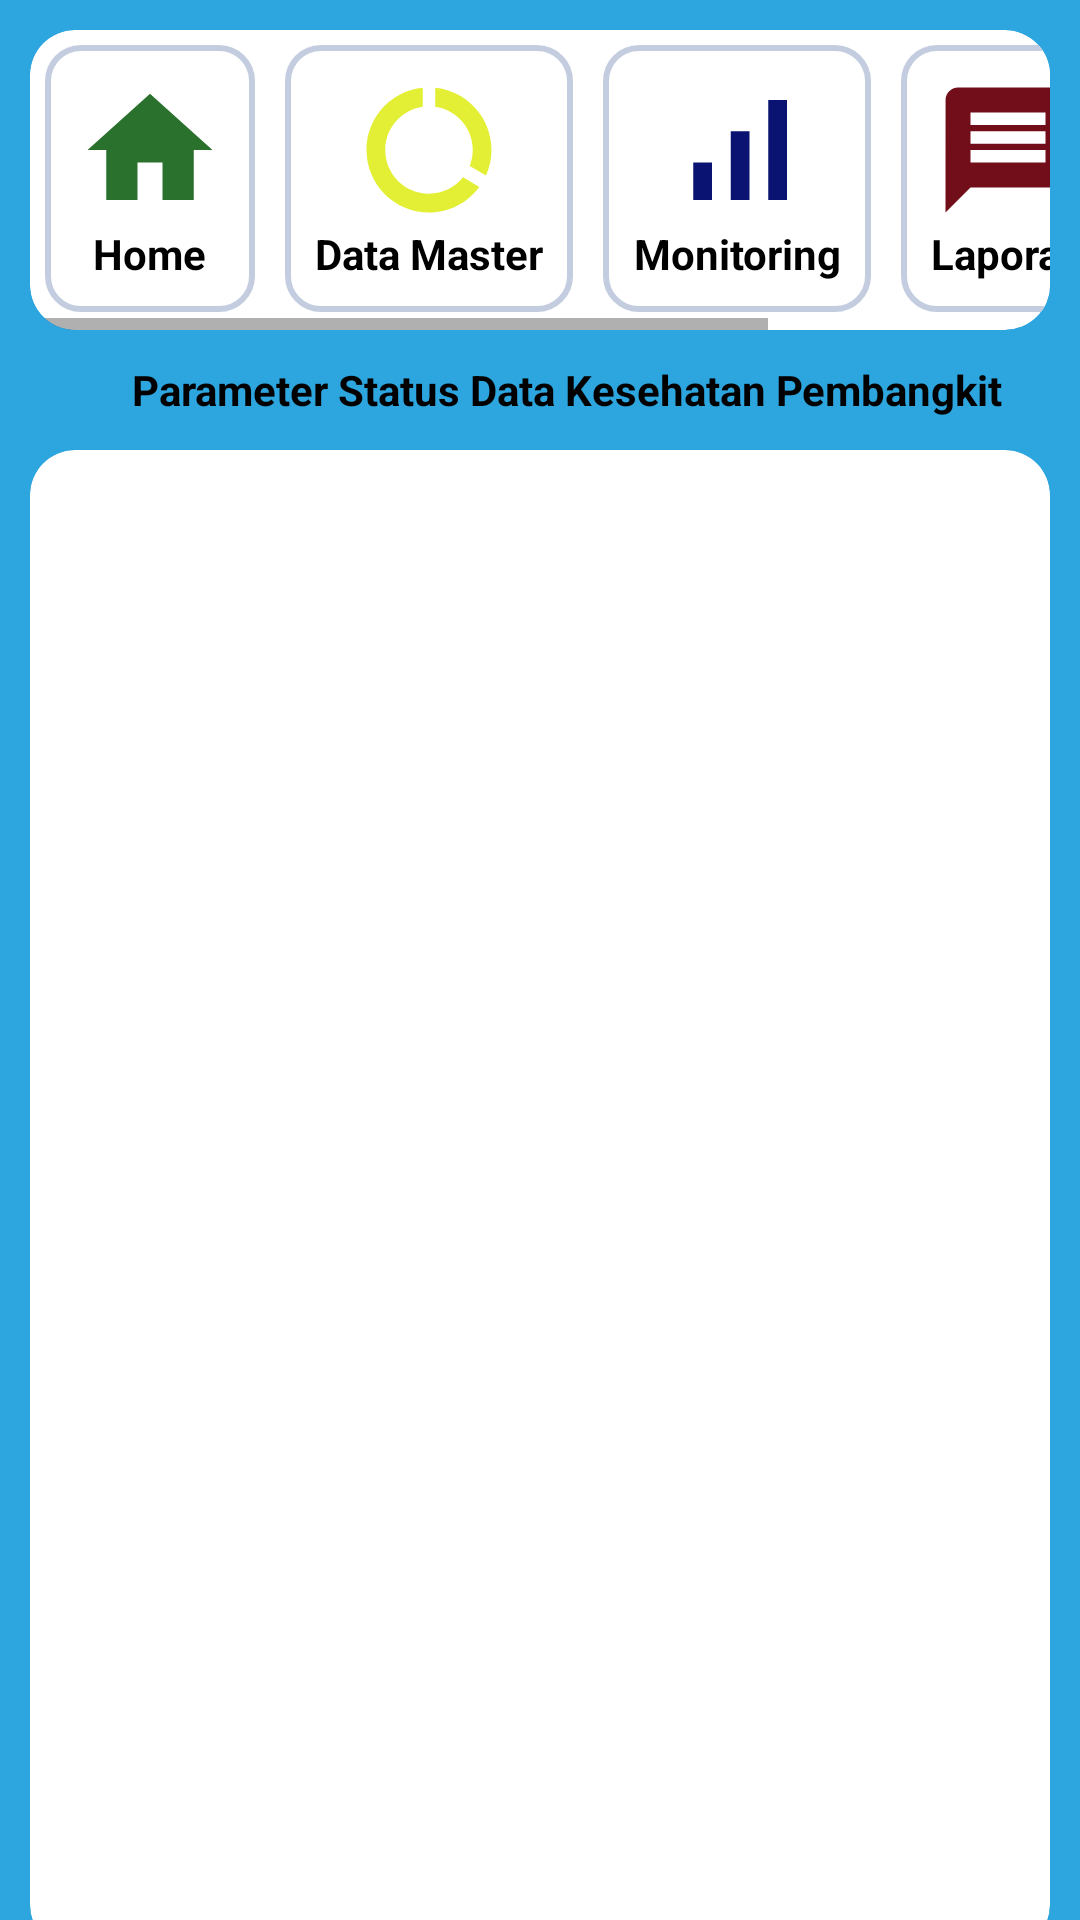

Write the Android layout XML for this screen, with the resource values it uses.
<!-- AndroidManifest.xml: application theme Theme.PLN -->
<!-- res/layout/activity_dashboard__pemilik.xml -->
<?xml version="1.0" encoding="utf-8"?>
<androidx.core.widget.NestedScrollView
    xmlns:android="http://schemas.android.com/apk/res/android"
    xmlns:app="http://schemas.android.com/apk/res-auto"
    xmlns:tools="http://schemas.android.com/tools"
    android:layout_width="match_parent"
    android:layout_height="match_parent"
    android:background="@color/bg_login"
    tools:context=".Features.Pemilik.Dashboard_Pemilik">
    <LinearLayout
        android:layout_width="match_parent"
        android:layout_height="match_parent"
        android:orientation="vertical">
        <androidx.cardview.widget.CardView
            app:cardCornerRadius="15dp"
            android:outlineSpotShadowColor="@color/bg_login"
            android:layout_marginRight="10dp"
            android:layout_marginLeft="10dp"
            android:layout_marginTop="10dp"
            android:layout_width="match_parent"
            android:layout_height="100dp">
            <HorizontalScrollView
                android:layout_width="match_parent"
                android:layout_height="100dp">
                <LinearLayout
                    android:layout_width="match_parent"
                    android:layout_height="wrap_content"
                    android:orientation="horizontal">
                    <LinearLayout
                        android:id="@+id/LinearHome"
                        android:background="@drawable/linear"
                        android:layout_marginLeft="5dp"
                        android:layout_marginTop="5dp"
                        android:layout_marginRight="5dp"
                        android:layout_marginBottom="5dp"
                        android:layout_width="wrap_content"
                        android:layout_height="wrap_content"
                        android:orientation="vertical">
                        <ImageView
                            android:onClick="Home"
                            android:id="@+id/Home"
                            android:layout_marginLeft="5dp"
                            android:layout_marginTop="5dp"
                            android:layout_marginRight="5dp"
                            android:background="@drawable/ic_home"
                            android:layout_width="50dp"
                            android:layout_height="50dp"/>
                        <TextView
                            android:textStyle="bold"
                            android:textColor="@color/black"
                            android:layout_gravity="center"
                            android:layout_width="wrap_content"
                            android:layout_height="wrap_content"
                            android:layout_marginLeft="5dp"
                            android:layout_marginRight="5dp"
                            android:layout_marginBottom="5dp"
                            android:text="@string/home" />
                    </LinearLayout>
                    <LinearLayout
                        android:id="@+id/Lineardatmaster"
                        android:background="@drawable/linear"
                        android:layout_marginLeft="5dp"
                        android:layout_marginTop="5dp"
                        android:layout_marginRight="5dp"
                        android:layout_marginBottom="5dp"
                        android:layout_width="wrap_content"
                        android:layout_height="wrap_content"
                        android:orientation="vertical">
                        <ImageView
                            android:layout_gravity="center"
                            android:gravity="center"
                            android:onClick="Datamaster"
                            android:id="@+id/datamaster"
                            android:layout_marginLeft="5dp"
                            android:layout_marginTop="5dp"
                            android:layout_marginRight="5dp"
                            android:background="@drawable/ic_data"
                            android:layout_width="50dp"
                            android:layout_height="50dp"/>
                        <TextView
                            android:textStyle="bold"
                            android:textColor="@color/black"
                            android:layout_gravity="center"
                            android:layout_width="wrap_content"
                            android:layout_height="wrap_content"
                            android:layout_marginLeft="5dp"
                            android:layout_marginRight="5dp"
                            android:layout_marginBottom="5dp"
                            android:text="@string/data_master" />
                    </LinearLayout>

                    <LinearLayout
                        android:id="@+id/LinearMonitoring"
                        android:layout_width="wrap_content"
                        android:layout_height="wrap_content"
                        android:layout_marginLeft="5dp"
                        android:layout_marginTop="5dp"
                        android:layout_marginRight="5dp"
                        android:layout_marginBottom="5dp"
                        android:background="@drawable/linear"
                        android:orientation="vertical">
                        <ImageView
                            android:id="@+id/Monitoring"
                            android:layout_width="50dp"
                            android:layout_height="50dp"
                            android:layout_gravity="center"
                            android:layout_marginLeft="5dp"
                            android:layout_marginTop="5dp"
                            android:layout_marginRight="5dp"
                            android:background="@drawable/ic_monitoring"
                            android:gravity="center"
                            android:onClick="Monitoring" />

                        <TextView
                            android:layout_width="wrap_content"
                            android:layout_height="wrap_content"
                            android:layout_gravity="center"
                            android:layout_marginLeft="5dp"
                            android:layout_marginRight="5dp"
                            android:layout_marginBottom="5dp"
                            android:gravity="center"
                            android:text="@string/monitoring"
                            android:textColor="@color/black"
                            android:textStyle="bold" />
                    </LinearLayout>

                    <LinearLayout
                        android:id="@+id/LinearLaporan"
                        android:background="@drawable/linear"
                        android:layout_width="wrap_content"
                        android:layout_height="wrap_content"
                        android:layout_marginLeft="5dp"
                        android:layout_marginTop="5dp"
                        android:layout_marginRight="5dp"
                        android:layout_marginBottom="5dp"
                        android:orientation="vertical">
                        <ImageView
                            android:layout_gravity="center"
                            android:onClick="Laporan"
                            android:id="@+id/Laporan"
                            android:layout_width="50dp"
                            android:layout_height="50dp"
                            android:layout_marginLeft="5dp"
                            android:layout_marginTop="5dp"
                            android:layout_marginRight="5dp"
                            android:background="@drawable/ic_message" />
                        <TextView
                            android:layout_width="wrap_content"
                            android:layout_height="wrap_content"
                            android:layout_gravity="center"
                            android:layout_marginLeft="5dp"
                            android:layout_marginRight="5dp"
                            android:layout_marginBottom="5dp"
                            android:text="Laporan"
                            android:textColor="@color/black"
                            android:textStyle="bold" />
                    </LinearLayout>
                    <LinearLayout
                        android:id="@+id/LineraPengaturan"
                        android:background="@drawable/linear"
                        android:layout_width="wrap_content"
                        android:layout_height="wrap_content"
                        android:layout_marginLeft="5dp"
                        android:layout_marginTop="5dp"
                        android:layout_marginRight="5dp"
                        android:layout_marginBottom="5dp"
                        android:orientation="vertical">

                        <ImageView
                            android:onClick="Setting"
                            android:id="@+id/setting"
                            android:layout_width="50dp"
                            android:layout_height="50dp"
                            android:layout_gravity="center"
                            android:layout_marginLeft="5dp"
                            android:layout_marginTop="5dp"
                            android:layout_marginRight="5dp"
                            android:background="@drawable/ic_setting" />
                        <TextView
                            android:layout_width="wrap_content"
                            android:layout_height="wrap_content"
                            android:layout_gravity="center"
                            android:layout_marginLeft="5dp"
                            android:layout_marginRight="5dp"
                            android:layout_marginBottom="5dp"
                            android:text="@string/pengaturan"
                            android:textColor="@color/black"
                            android:textStyle="bold" />
                    </LinearLayout>
                </LinearLayout>
            </HorizontalScrollView>
        </androidx.cardview.widget.CardView>
        <TextView
            android:gravity="center"
            android:layout_marginTop="10dp"
            android:textColor="@color/black"
            android:textStyle="bold"
            android:layout_marginLeft="18sp"
            android:text="@string/parameter_status_data_kesehatan_pembangkit"
            android:layout_width="match_parent"
            android:layout_height="20dp"/>
        <androidx.cardview.widget.CardView
            app:cardCornerRadius="15dp"
            android:outlineSpotShadowColor="@color/bg_login"
            android:layout_marginRight="10dp"
            android:layout_marginLeft="10dp"
            android:layout_marginTop="10dp"
            android:layout_width="match_parent"
            android:layout_height="500dp">

            <androidx.recyclerview.widget.RecyclerView
                android:id="@+id/ListPln"
                android:layout_gravity="center"
                android:layout_width="wrap_content"
                android:layout_height="wrap_content"
                android:layout_marginLeft="10dp"
                android:layout_marginTop="20sp" />
        </androidx.cardview.widget.CardView>
        <TextView
            android:layout_gravity="bottom"
            android:gravity="center"
            android:layout_marginTop="10dp"
            android:textColor="@color/black"
            android:textStyle="bold"
            android:text="@string/copyright"
            android:layout_width="match_parent"
            android:layout_marginBottom="10dp"
            android:layout_height="20dp"/>
    </LinearLayout>
</androidx.core.widget.NestedScrollView>
<!-- resources referenced by this layout -->
<resources>
  <color name="bg_login">#2da5de</color>
  <color name="black">#FF000000</color>
  <!-- drawable ic_data (drawable) -->
  <vector android:height="24dp" android:tint="#E3EF34"
      android:viewportHeight="24" android:viewportWidth="24"
      android:width="24dp" xmlns:android="http://schemas.android.com/apk/res/android">
      <path android:fillColor="@android:color/white" android:pathData="M13,2.05v3.03c3.39,0.49 6,3.39 6,6.92 0,0.9 -0.18,1.75 -0.48,2.54l2.6,1.53c0.56,-1.24 0.88,-2.62 0.88,-4.07 0,-5.18 -3.95,-9.45 -9,-9.95zM12,19c-3.87,0 -7,-3.13 -7,-7 0,-3.53 2.61,-6.43 6,-6.92V2.05c-5.06,0.5 -9,4.76 -9,9.95 0,5.52 4.47,10 9.99,10 3.31,0 6.24,-1.61 8.06,-4.09l-2.6,-1.53C16.17,17.98 14.21,19 12,19z"/>
  </vector>
  <!-- drawable ic_home (drawable) -->
  <vector android:height="24dp" android:tint="#2B712E"
      android:viewportHeight="24" android:viewportWidth="24"
      android:width="24dp" xmlns:android="http://schemas.android.com/apk/res/android">
      <path android:fillColor="@android:color/white" android:pathData="M10,20v-6h4v6h5v-8h3L12,3 2,12h3v8z"/>
  </vector>
  <!-- drawable ic_message (drawable) -->
  <vector android:height="24dp" android:tint="#710E19"
      android:viewportHeight="24" android:viewportWidth="24"
      android:width="24dp" xmlns:android="http://schemas.android.com/apk/res/android">
      <path android:fillColor="@android:color/white" android:pathData="M20,2L4,2c-1.1,0 -1.99,0.9 -1.99,2L2,22l4,-4h14c1.1,0 2,-0.9 2,-2L22,4c0,-1.1 -0.9,-2 -2,-2zM18,14L6,14v-2h12v2zM18,11L6,11L6,9h12v2zM18,8L6,8L6,6h12v2z"/>
  </vector>
  <!-- drawable ic_monitoring (drawable) -->
  <vector android:height="24dp" android:tint="#0A1371"
      android:viewportHeight="24" android:viewportWidth="24"
      android:width="24dp" xmlns:android="http://schemas.android.com/apk/res/android">
      <path android:fillColor="@android:color/white" android:pathData="M17,4h3v16h-3zM5,14h3v6L5,20zM11,9h3v11h-3z"/>
  </vector>
  <!-- drawable linear (drawable) -->
  <shape
      xmlns:android="http://schemas.android.com/apk/res/android"
      android:shape="rectangle"   >
      <solid
          android:color="@color/white" >
      </solid>
      <stroke
          android:width="2dp"
          android:color="#C4CDE0" >
      </stroke>
      <padding
          android:left="5dp"
          android:top="5dp"
          android:right="5dp"
          android:bottom="5dp"    >
      </padding>
      <corners
          android:radius="11dp"   >
      </corners>
  </shape>
  <string name="copyright">\u00A9 PT PLN (Persero)</string>
  <string name="data_master">Data Master</string>
  <string name="home">Home</string>
  <string name="monitoring">Monitoring</string>
  <string name="parameter_status_data_kesehatan_pembangkit">Parameter Status Data Kesehatan Pembangkit</string>
  <string name="pengaturan">Pengaturan</string>
  <style name="Theme.PLN" parent="Theme.AppCompat.DayNight.NoActionBar">
          
          <item name="colorPrimary">@color/purple_500</item>
          <item name="colorPrimaryVariant">@color/purple_700</item>
          <item name="colorOnPrimary">@color/white</item>
          
          <item name="colorSecondary">@color/teal_200</item>
          <item name="colorSecondaryVariant">@color/teal_700</item>
          <item name="colorOnSecondary">@color/black</item>
          
          <item name="android:statusBarColor" tools:targetApi="l">?attr/colorPrimaryVariant</item>
          
      </style>
  <color name="white">#FFFFFFFF</color>
  <color name="purple_500">#FF6200EE</color>
  <color name="purple_700">#FF3700B3</color>
  <color name="teal_200">#FF03DAC5</color>
  <color name="teal_700">#FF018786</color>
</resources>
